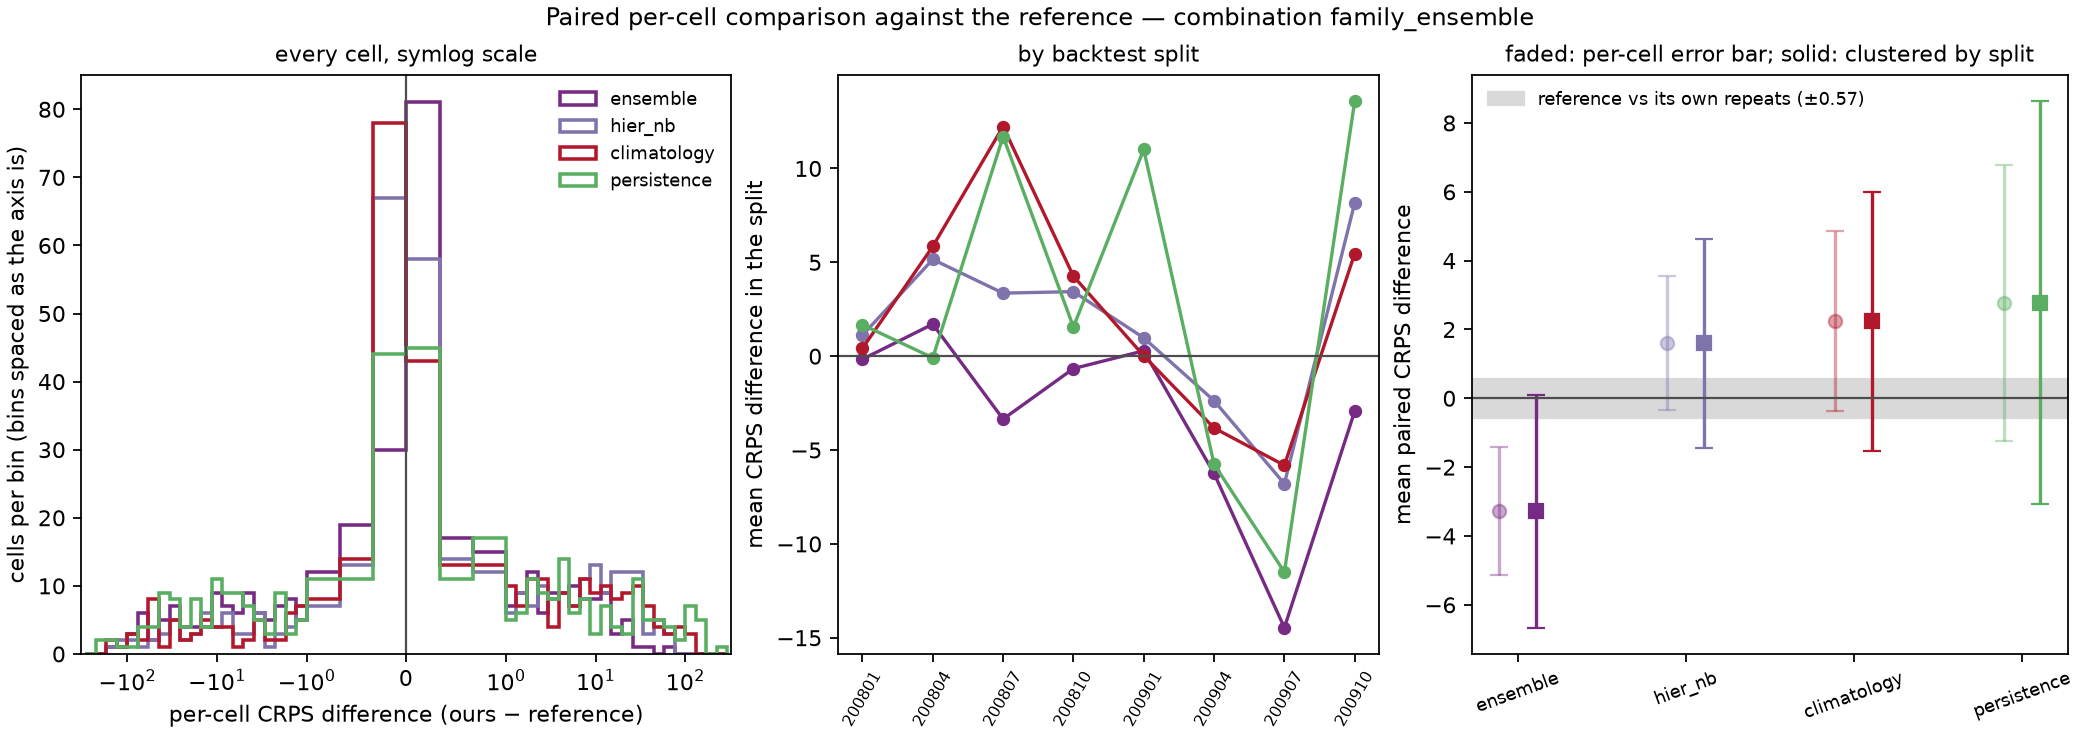

The file beside this chart, header and first rows:
model, against, n_cells, mean_crps_model, mean_crps_against, mean_diff, skill_score, sd_diff_cell, se_cell_naive, se_cluster_location, se_cluster_split, mean_diff_by_split, se_split_level, cells_model_better, cells_model_worse, cells_tied, splits_model_better, n_splits, win_rate_cells
ensemble, reference, 371, 18.82, 22.1, -3.282, 0.1485, 18.27, 0.9483, 2.325, 1.726, -3.227, 1.833, 160, 211, 0, 6, 8, 0.4313
hier_nb, reference, 371, 23.7, 22.1, 1.599, -0.07238, 19.13, 0.9934, 1.675, 1.551, 1.63, 1.631, 151, 220, 0, 2, 8, 0.407
climatology, reference, 371, 24.34, 22.1, 2.238, -0.1013, 25.74, 1.336, 2.684, 1.919, 2.325, 2.058, 165, 206, 0, 2, 8, 0.4447
persistence, reference, 371, 24.88, 22.1, 2.781, -0.1258, 39.4, 2.045, 3.925, 2.985, 2.773, 3.139, 174, 197, 0, 3, 8, 0.469
